Dataset: food (GitHub, justinmeckmann1/FS25_AAI). Classes: peach, pear.

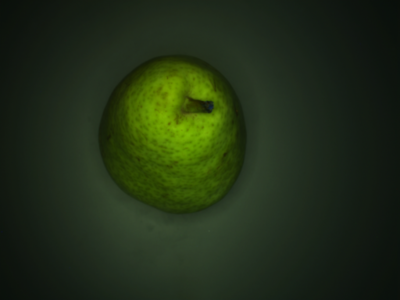
Label: pear

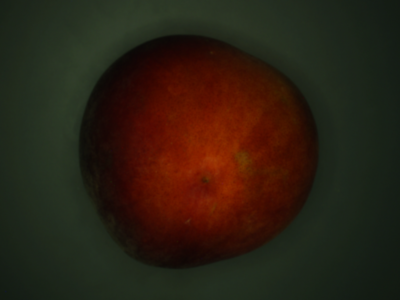
Label: peach

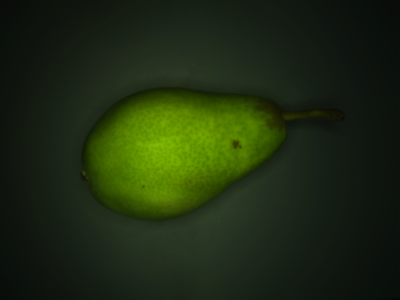
Label: pear

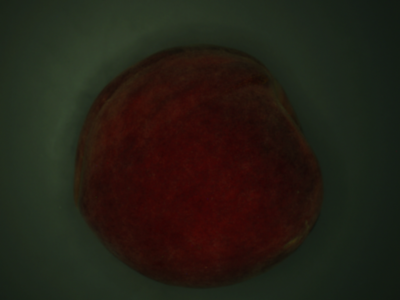
Label: peach

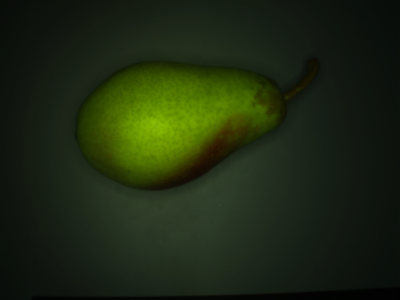
Label: pear

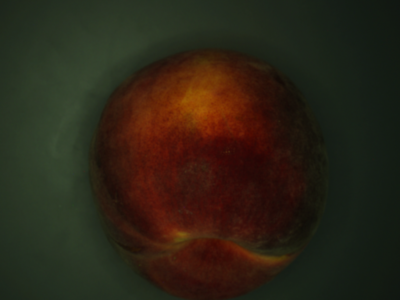
Label: peach
